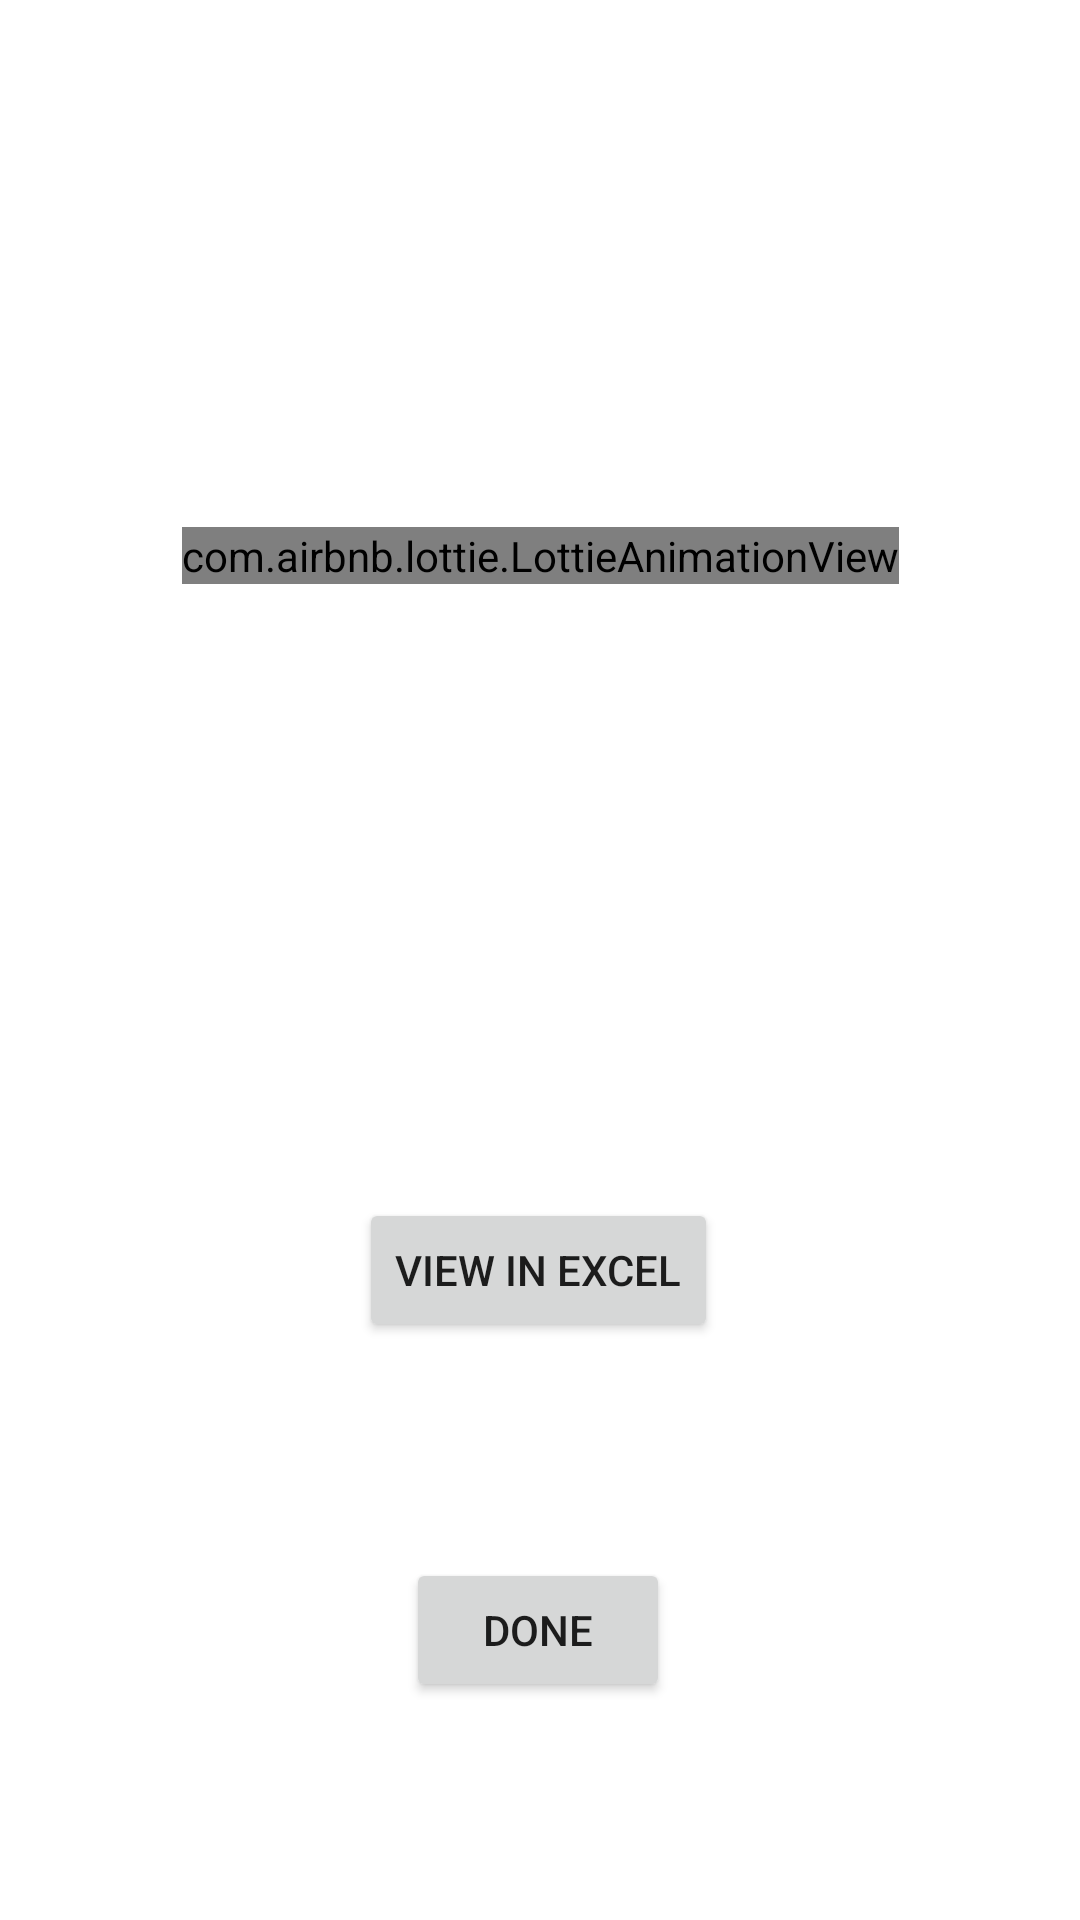

Write the Android layout XML for this screen, with the resource values it uses.
<!-- AndroidManifest.xml: application theme Theme.Qrattendence -->
<!-- res/layout/activity_mainexcelshow6.xml -->
<?xml version="1.0" encoding="utf-8"?>
<androidx.constraintlayout.widget.ConstraintLayout xmlns:android="http://schemas.android.com/apk/res/android"
    xmlns:app="http://schemas.android.com/apk/res-auto"
    xmlns:tools="http://schemas.android.com/tools"
    android:layout_width="match_parent"
    android:layout_height="match_parent"
    tools:context=".MainexcelshowActivity6">

    <com.airbnb.lottie.LottieAnimationView
        android:id="@+id/lottieAnimationView"
        android:layout_width="wrap_content"
        android:layout_height="wrap_content"
        app:layout_constraintBottom_toBottomOf="parent"
        app:layout_constraintEnd_toEndOf="parent"
        app:layout_constraintStart_toStartOf="parent"
        app:layout_constraintTop_toTopOf="parent"
        app:layout_constraintVertical_bias="0.283"
        app:lottie_autoPlay="true"
        app:lottie_loop="true"
        app:lottie_rawRes="@raw/excel" />

    <Button
        android:id="@+id/exc"
        android:layout_width="wrap_content"
        android:layout_height="wrap_content"
        android:layout_marginTop="200dp"
        android:text="View in EXCEL"
        app:layout_constraintBottom_toTopOf="@+id/button6"
        app:layout_constraintEnd_toEndOf="parent"
        app:layout_constraintHorizontal_bias="0.498"
        app:layout_constraintStart_toStartOf="parent"
        app:layout_constraintTop_toBottomOf="@+id/lottieAnimationView"
        app:layout_constraintVertical_bias="0.355" />

    <Button
        android:id="@+id/button6"
        android:layout_width="wrap_content"
        android:layout_height="wrap_content"
        android:layout_marginTop="67dp"
        android:layout_marginBottom="68dp"
        android:text="DONE"
        app:layout_constraintBottom_toBottomOf="parent"
        app:layout_constraintEnd_toEndOf="parent"
        app:layout_constraintHorizontal_bias="0.498"
        app:layout_constraintStart_toStartOf="parent"
        app:layout_constraintTop_toBottomOf="@+id/exc" />
    />
</androidx.constraintlayout.widget.ConstraintLayout>
<!-- resources referenced by this layout -->
<resources>
  <style name="Theme.Qrattendence" parent="Theme.MaterialComponents.DayNight.DarkActionBar">
          
          <item name="colorPrimary">@color/purple_500</item>
          <item name="colorPrimaryVariant">@color/purple_700</item>
          <item name="colorOnPrimary">@color/white</item>
          
          <item name="colorSecondary">@color/teal_200</item>
          <item name="colorSecondaryVariant">@color/teal_700</item>
          <item name="colorOnSecondary">@color/black</item>
          
  
          <item name="android:statusBarColor" tools:targetApi="l">?attr/colorPrimaryVariant</item>
  
          
          
      </style>
  <!-- not gathered from this repository: default colours our renderer supplied (Android Studio template values) -->
  <color name="purple_500">#FF6200EE</color>
  <color name="purple_700">#FF3700B3</color>
  <color name="teal_200">#FF03DAC5</color>
  <color name="teal_700">#FF018786</color>
  <color name="black">#FF000000</color>
  <color name="white">#FFFFFFFF</color>
</resources>
